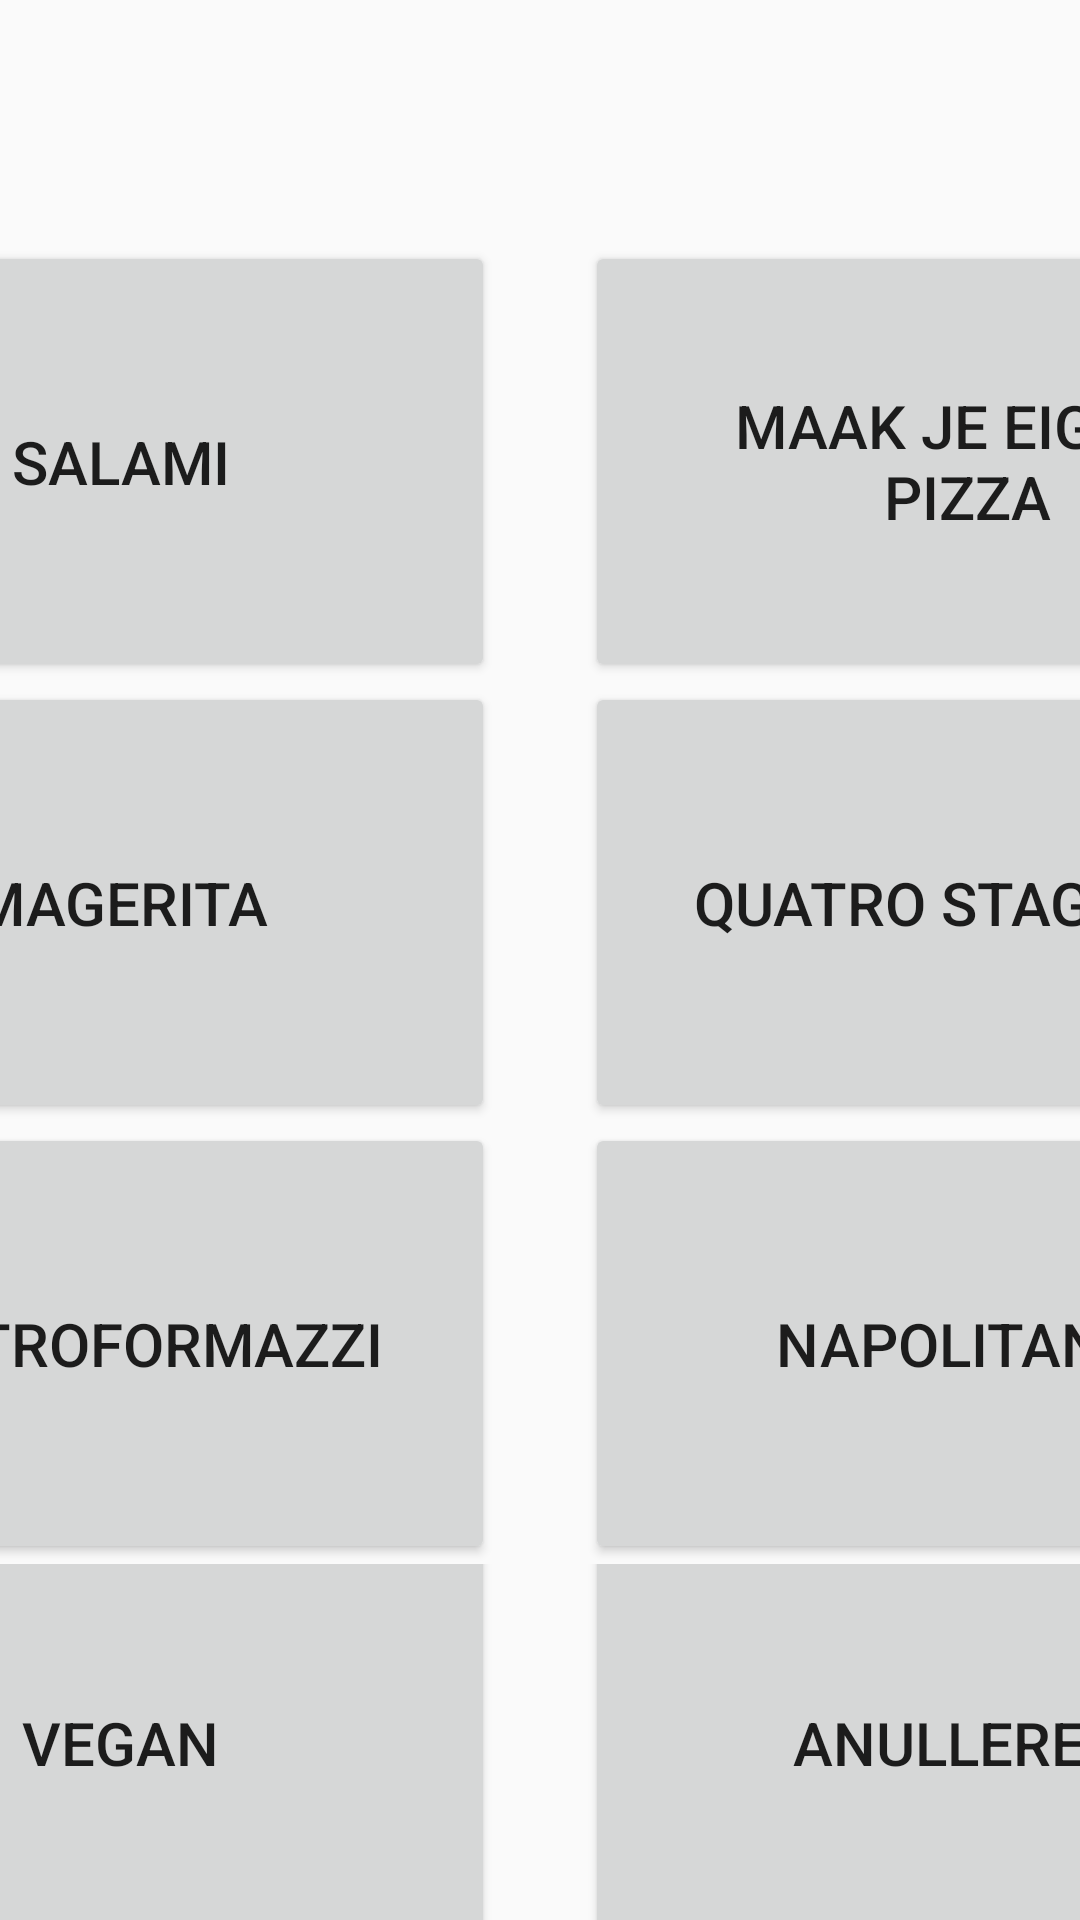

This screen was rendered from an Android layout file. Write that file and the resources it references.
<!-- AndroidManifest.xml: application theme AppTheme -->
<!-- res/layout/fragment_pizza_menu.xml -->
<?xml version="1.0" encoding="utf-8"?>
<LinearLayout xmlns:android="http://schemas.android.com/apk/res/android"
    xmlns:tools="http://schemas.android.com/tools"
    android:layout_width="match_parent"
    android:layout_height="match_parent"
    tools:context=".ui.menu.PizzaMenu"
    android:orientation="vertical">


    <TextView
        android:id="@+id/timer"
        android:layout_width="wrap_content"
        android:layout_height="wrap_content"
        android:layout_gravity="end"
        android:layout_marginTop="16dp"
        android:layout_marginRight="32dp"
        android:layout_marginBottom="16dp"
        android:text="@string/_90_00"
        android:textColor="#000000"
        android:textSize="36sp" />


    <TableRow
        android:layout_width="match_parent"
        android:layout_height="wrap_content"
        android:gravity="center"
        tools:ignore="UselessParent">

        <Button
            android:id="@+id/salami"
            style="@style/PizzaButtonStyle"
            android:text="@string/salami"
            android:layout_marginRight="30dp"
            android:layout_marginEnd="30dp" />

        <Button
            android:id="@+id/makeOwnPizza"
            style="@style/PizzaButtonStyle"
            android:layout_width="250dp"
            android:text="@string/maak_je_eigen_pizza" />
    </TableRow>
    <TableRow
        android:layout_width="match_parent"
        android:layout_height="wrap_content"
        android:gravity="center"
        tools:ignore="UselessParent">

        <Button
            android:id="@+id/magerita"
            style="@style/PizzaButtonStyle"
            android:text="@string/magerita"
            android:layout_marginRight="30dp"
            android:layout_marginEnd="30dp"
            />

        <Button
            android:id="@+id/quatroStationi"
            style="@style/PizzaButtonStyle"
            android:text="@string/quatro_stagione"
            />
    </TableRow>

    <TableRow
        android:layout_width="match_parent"
        android:layout_height="wrap_content"
        android:gravity="center"
        tools:ignore="UselessParent">

        <Button
            android:id="@+id/quatroFormazzi"
            style="@style/PizzaButtonStyle"
            android:text="@string/quatroformazzi"
            android:layout_marginRight="30dp"
            android:layout_marginEnd="30dp"
            />

        <Button
            android:id="@+id/napolitana"
            style="@style/PizzaButtonStyle"
            android:text="@string/napolitana"
            />
    </TableRow>
    <TableRow
        android:layout_width="match_parent"
        android:layout_height="wrap_content"
        android:gravity="center"
        tools:ignore="UselessParent">

        <Button
            android:id="@+id/vegan"
            style="@style/PizzaButtonStyle"
            android:text="@string/vegan"
            android:layout_marginRight="30dp"
            android:layout_marginEnd="30dp"
            />

        <Button
            android:id="@+id/BackToMain"
            style="@style/PizzaButtonStyle"
            android:text="@string/anulleren"
            />
    </TableRow>
</LinearLayout>
<!-- resources referenced by this layout -->
<resources>
  <string name="_90_00" translatable="false"> </string>
  <string name="anulleren">anulleren</string>
  <string name="maak_je_eigen_pizza">maak je eigen \n pizza</string>
  <string name="magerita">magerita</string>
  <string name="napolitana">Napolitana</string>
  <string name="quatro_stagione">Quatro Stagione</string>
  <string name="quatroformazzi">QuatroFormazzi</string>
  <string name="salami">salami</string>
  <string name="vegan">vegan</string>
  <style name="PizzaButtonStyle">
          <item name="android:layout_width">250dp</item>
          <item name="android:layout_height">147dp</item>
          <item name="android:textSize">20sp</item>
      </style>
  <style name="AppTheme" parent="Theme.AppCompat.Light.DarkActionBar">
          
          <item name="colorPrimary">@color/colorPrimary</item>
          <item name="colorPrimaryDark">@color/colorPrimaryDark</item>
          <item name="colorAccent">@color/colorAccent</item>
      </style>
  <color name="colorPrimary">#850000</color>
  <color name="colorPrimaryDark">#570000</color>
  <color name="colorAccent">#000000</color>
</resources>
